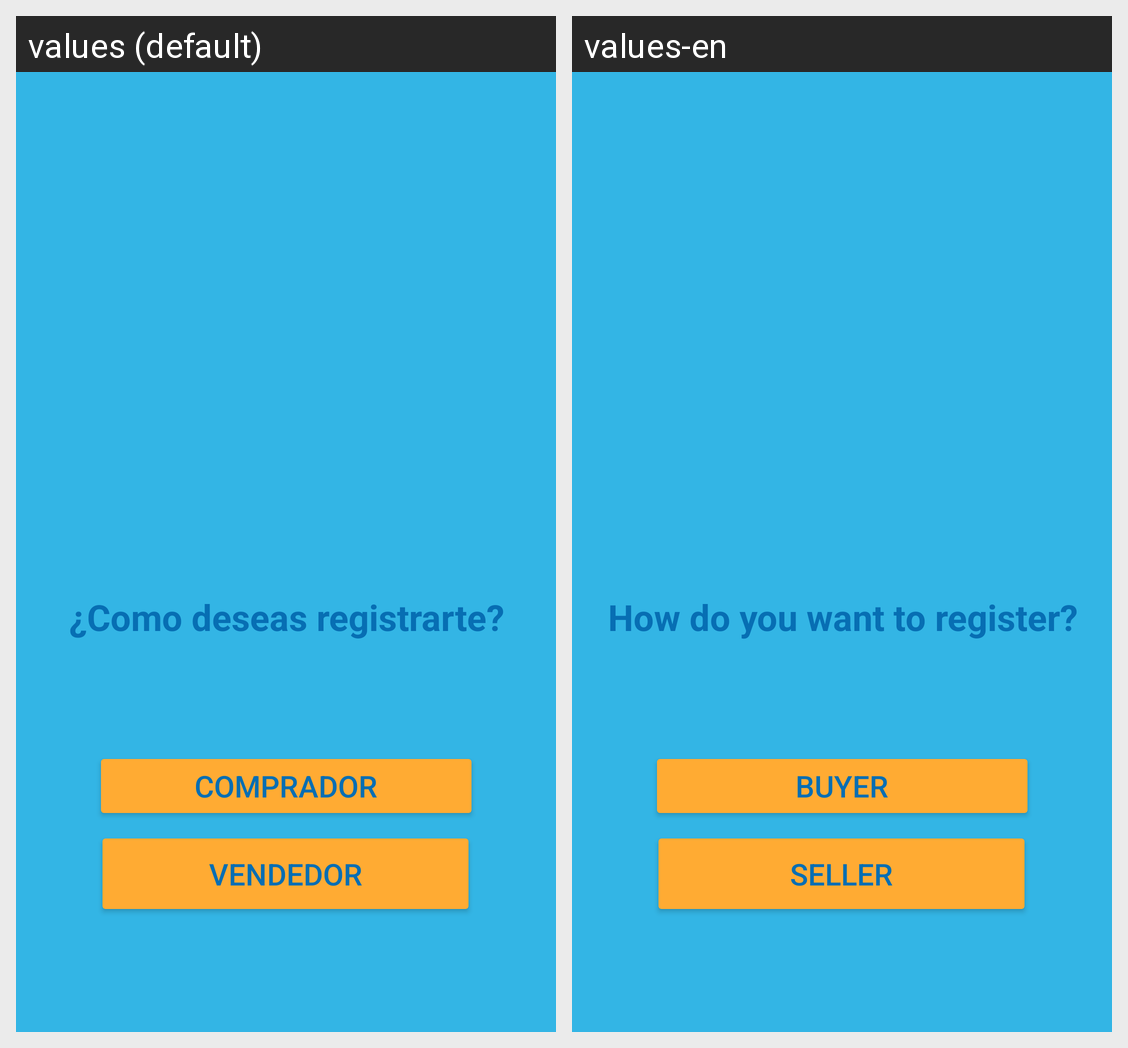

The Android screen above is rendered under two locales of the same app. Produce the string resources it draws, with the default and per-locale values.
Android screen res/layout/fragment_user_pop_register_select.xml rendered under 2 locales, left to right: values (default), values-en. Device: Nexus 5 (rendered at 1080×1920; each locale shown at half size, 540×960, under a caption strip naming it); theme Theme.PYGTianguisTraker.
Strings drawn on this screen, with the default value and each locale's value (text and hints the layout hard-codes, and strings that could not be matched under every locale, appear in the picture but are not listed):

hello_blank_fragment
  values: ¿Como deseas registrarte?
  values-en: How do you want to register?

buttonRegisterSeller
  values: Vendedor
  values-en: Seller

buttonRegisterBuyer
  values: Comprador
  values-en: Buyer
